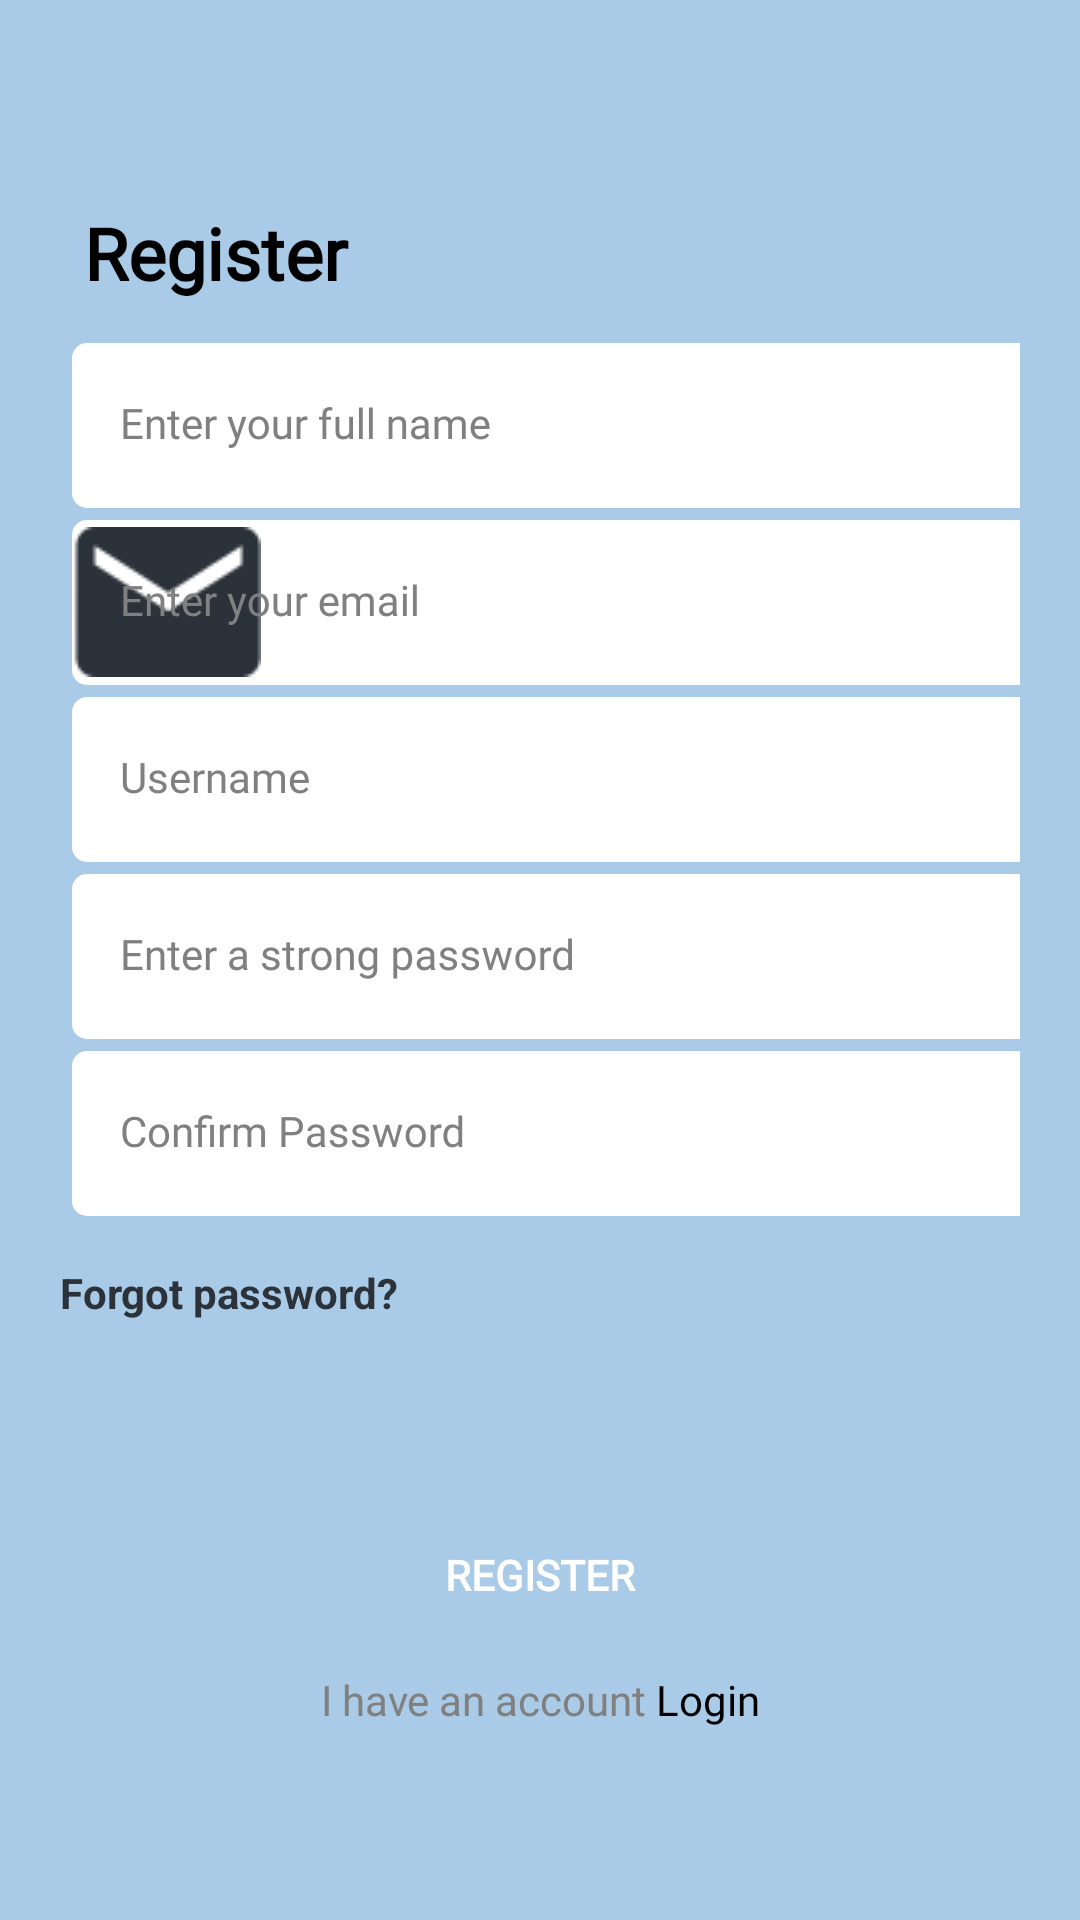

This screen was rendered from an Android layout file. Write that file and the resources it references.
<!-- AndroidManifest.xml: application theme Theme.DocDashb -->
<!-- res/layout/activity_register.xml -->
<?xml version="1.0" encoding="utf-8"?>
<androidx.constraintlayout.widget.ConstraintLayout xmlns:android="http://schemas.android.com/apk/res/android"
    xmlns:app="http://schemas.android.com/apk/res-auto"
    xmlns:tools="http://schemas.android.com/tools"
    android:layout_width="match_parent"
    android:layout_height="match_parent"
    android:background="@color/background"
    android:padding="20dp"
    tools:context=".RegisterActivity"
    tools:layout_editor_absoluteX="-64dp"
    tools:layout_editor_absoluteY="-135dp">

    <TextView
        android:id="@+id/registerTitle"
        style="@style/title"
        android:layout_width="match_parent"
        android:layout_height="wrap_content"
        android:layout_marginStart="8dp"
        android:layout_marginTop="48dp"
        android:text="@string/register"
        app:layout_constraintStart_toStartOf="parent"
        app:layout_constraintTop_toTopOf="parent" />

    <com.google.android.material.textfield.TextInputLayout
        android:id="@+id/fullname"
        style="@style/TextInputLayout"
        android:layout_width="328dp"
        android:layout_height="55dp"
        android:layout_marginStart="4dp"
        android:layout_marginTop="14dp"
        android:hint="@string/fullName"
        app:layout_constraintEnd_toEndOf="parent"
        app:layout_constraintHorizontal_bias="0.0"
        app:layout_constraintStart_toStartOf="parent"
        app:layout_constraintBottom_toTopOf="@id/email"
        app:layout_constraintTop_toBottomOf="@id/registerTitle"
        >

        <com.google.android.material.textfield.TextInputEditText
            android:id="@+id/enter_fullname"
            style="@style/TextInputEditText"
            android:layout_width="match_parent"
            android:layout_height="match_parent"
            android:textColor="@color/black"
            android:inputType="text"
            tools:layout_editor_absoluteX="-28dp"
            tools:layout_editor_absoluteY="286dp" />
    </com.google.android.material.textfield.TextInputLayout>

    <com.google.android.material.textfield.TextInputLayout
        android:id="@+id/email"
        style="@style/TextInputLayout"
        android:layout_width="328dp"
        android:layout_height="55dp"
        android:layout_marginStart="4dp"
        android:layout_marginTop="4dp"
        android:hint="@string/emailRegister"
        app:layout_constraintEnd_toEndOf="parent"
        app:layout_constraintHorizontal_bias="0.0"
        app:layout_constraintStart_toStartOf="parent"
        app:layout_constraintTop_toBottomOf="@id/fullname"
        app:startIconDrawable="@drawable/ic_email">

        <com.google.android.material.textfield.TextInputEditText
            android:id="@+id/enter_email"
            style="@style/TextInputEditText"
            android:layout_width="match_parent"
            android:layout_height="match_parent"
            android:textColor="@color/black"
            android:inputType="textEmailAddress"
            tools:layout_editor_absoluteX="-28dp"
            tools:layout_editor_absoluteY="286dp" />
    </com.google.android.material.textfield.TextInputLayout>



    <com.google.android.material.textfield.TextInputLayout
        android:id="@+id/username"
        style="@style/TextInputLayout"
        android:layout_width="328dp"
        android:layout_height="55dp"
        android:layout_marginStart="4dp"
        android:layout_marginTop="4dp"
        android:hint="@string/username"
        app:layout_constraintEnd_toEndOf="parent"
        app:layout_constraintHorizontal_bias="0.0"
        app:layout_constraintStart_toStartOf="parent"
        app:layout_constraintTop_toBottomOf="@id/email">

        <com.google.android.material.textfield.TextInputEditText
            android:id="@+id/enter_username"
            style="@style/TextInputEditText"
            android:layout_width="match_parent"
            android:layout_height="match_parent"
            android:textColor="@color/black"
            tools:layout_editor_absoluteX="-28dp"
            tools:layout_editor_absoluteY="356dp" />

    </com.google.android.material.textfield.TextInputLayout>

    <com.google.android.material.textfield.TextInputLayout
        android:id="@+id/password"
        style="@style/TextInputLayout"
        android:layout_width="328dp"
        android:layout_height="55dp"
        android:layout_marginStart="4dp"
        android:layout_marginTop="4dp"
        android:hint="@string/enterPassword"
        app:layout_constraintEnd_toEndOf="parent"
        app:layout_constraintHorizontal_bias="0.0"
        app:layout_constraintStart_toStartOf="parent"
        app:layout_constraintTop_toBottomOf="@id/username">


        <com.google.android.material.textfield.TextInputEditText
            android:id="@+id/enter_password"
            style="@style/TextInputEditText"
            android:layout_width="match_parent"
            android:layout_height="match_parent"
            android:textColor="@color/black"
            android:inputType="textPassword"
            tools:layout_editor_absoluteX="-28dp"
            tools:layout_editor_absoluteY="411dp" />
    </com.google.android.material.textfield.TextInputLayout>

    <com.google.android.material.textfield.TextInputLayout
        android:id="@+id/confirmPassword"
        style="@style/TextInputLayout"
        android:layout_width="328dp"
        android:layout_height="55dp"
        android:layout_marginStart="4dp"
        android:layout_marginTop="4dp"
        android:hint="@string/confirm_password"
        app:layout_constraintEnd_toEndOf="parent"
        app:layout_constraintHorizontal_bias="0.0"
        app:layout_constraintStart_toStartOf="parent"
        app:layout_constraintTop_toBottomOf="@id/password">


        <com.google.android.material.textfield.TextInputEditText
            android:id="@+id/enter_Confirmpassword"
            style="@style/TextInputEditText"
            android:layout_width="match_parent"
            android:layout_height="match_parent"
            android:textColor="@color/black"
            android:inputType="textPassword"
            tools:layout_editor_absoluteX="-28dp"
            tools:layout_editor_absoluteY="411dp" />
    </com.google.android.material.textfield.TextInputLayout>

    <TextView
        android:id="@+id/forgot_password"
        android:layout_width="match_parent"
        android:layout_height="wrap_content"
        android:layout_marginTop="16dp"
        android:text="@string/forgotPassword"
        android:textColor="@color/btn_primary"
        android:textStyle="bold"
        app:layout_constraintTop_toBottomOf="@+id/confirmPassword"
        tools:layout_editor_absoluteX="-7dp" />

    <androidx.appcompat.widget.AppCompatButton
        android:id="@+id/btn_register"
        style="@style/LoginButton"
        android:layout_width="match_parent"
        android:layout_height="wrap_content"
        android:layout_marginBottom="8dp"
        android:text="@string/btn_register"
        app:layout_constraintBottom_toTopOf="@+id/have_acc"
        app:layout_constraintEnd_toEndOf="parent"
        app:layout_constraintHorizontal_bias="0.0"
        app:layout_constraintStart_toStartOf="parent" />

    <TextView
        android:id="@+id/have_acc"
        style="@style/subTitle"
        android:layout_width="match_parent"
        android:layout_height="wrap_content"
        android:layout_marginBottom="44dp"
        android:text="@string/i_have_an_account"
        android:textAlignment="center"
        app:layout_constraintBottom_toBottomOf="parent"
        app:layout_constraintEnd_toEndOf="parent"
        app:layout_constraintHorizontal_bias="0.0"
        app:layout_constraintLeft_toLeftOf="parent"
        app:layout_constraintRight_toRightOf="parent"
        app:layout_constraintStart_toStartOf="parent" />


</androidx.constraintlayout.widget.ConstraintLayout>
<!-- resources referenced by this layout -->
<resources>
  <color name="background">#a9cbe7</color>
  <color name="black">#FF000000</color>
  <color name="btn_primary">#2c323a</color>
  <!-- drawable ic_email: png bitmap (drawable, 1341 bytes) -->
  <string name="btn_register">Register</string>
  <string name="confirm_password">Confirm Password</string>
  <string name="emailRegister">Enter your email</string>
  <string name="enterPassword">Enter a strong password</string>
  <string name="forgotPassword">Forgot password?</string>
  <string name="fullName">Enter your full name</string>
  <string name="i_have_an_account">
                 I have an account
          <font color="#fff"><br>Login</br></font>
      </string>
  <string name="register">Register</string>
  <string name="username">Username</string>
  <style name="LoginButton">
          <item name="android:background">@drawable/bg_button</item>
          <item name="android:fontFamily">@font/montserrat</item>
          <item name="android:backgroundTint">@color/btn_primary</item>
          <item name="android:textColor">@color/white</item>
          <item name="android:textSize">14sp</item>
          <item name="android:textStyle">bold</item>
      </style>
  <style name="TextInputEditText" parent="Widget.MaterialComponents.TextInputLayout.FilledBox">
          <item name="android:background">@drawable/bg_text_field</item>
          <item name="android:fontFamily">@font/montserrat</item>
      </style>
  <style name="TextInputLayout" parent="Widget.MaterialComponents.TextInputLayout.FilledBox">
          <item name="android:textColorHint">@color/grey</item>
          <item name="hintTextColor">@color/grey</item>
          <item name="startIconTint">@color/btn_primary</item>
          <item name="boxStrokeWidth">0dp</item>
          <item name="boxStrokeWidthFocused">0dp</item>
      </style>
  <style name="subTitle">
          <item name="android:fontFamily">@font/montserrat</item>
          <item name="android:textColor">@color/grey</item>
          <item name="android:textSize">14sp</item>
  
      </style>
  <style name="title">
          <item name="android:fontFamily">@font/montserrat</item>
          <item name="android:textColor">@color/black</item>
          <item name="android:textSize">24sp</item>
          <item name="android:textStyle">bold</item>
      </style>
  <style name="Theme.DocDashb" parent="Theme.MaterialComponents.DayNight.DarkActionBar">
          
          <item name="colorPrimary">@color/purple_500</item>
          <item name="colorPrimaryVariant">@color/purple_700</item>
          <item name="colorOnPrimary">@color/white</item>
          
          <item name="colorSecondary">@color/teal_200</item>
          <item name="colorSecondaryVariant">@color/teal_700</item>
          <item name="colorOnSecondary">@color/black</item>
          
          <item name="android:statusBarColor" tools:targetApi="l">?attr/colorPrimaryVariant</item>
          
      </style>
  <color name="white">#FFFFFFFF</color>
  <!-- drawable bg_text_field (drawable) -->
  <?xml version="1.0" encoding="utf-8"?>
  <selector xmlns:android="http://schemas.android.com/apk/res/android">
      <item android:state_focused="true">
          <shape android:shape="rectangle">
              <solid android:color="@color/white" />
              <stroke android:width="1dp" android:color="@color/btn_primary"/>
              <corners android:radius="5dp" />
          </shape>
      </item>
  
      <item android:state_focused="false">
          <shape android:shape="rectangle">
              <solid android:color="@color/white" />
              <corners android:radius="5dp" />
          </shape>
      </item>
  </selector>
  <color name="grey">#808080</color>
  <color name="purple_500">#FF6200EE</color>
  <color name="purple_700">#FF3700B3</color>
  <color name="teal_200">#FF03DAC5</color>
  <color name="teal_700">#FF018786</color>
</resources>
